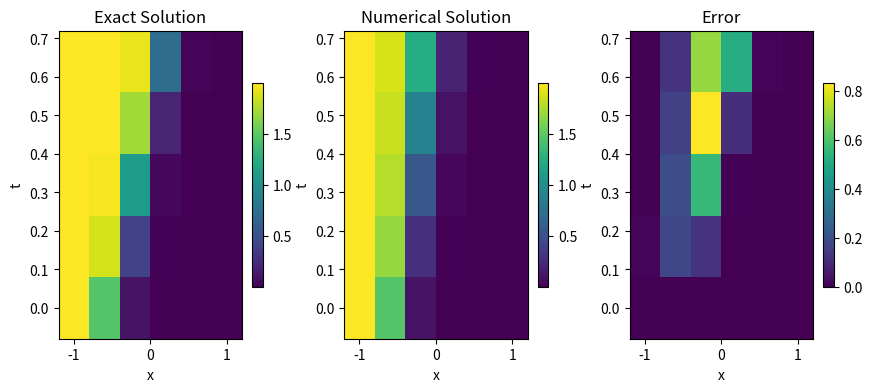

This chart was generated by the following Python code:
import numpy as np
import matplotlib.pyplot as plt

def solution_check(Tarr, u, x, eps, plot=True):

    # Computing the error 
    X,T_mesh = np.meshgrid(x,Tarr)

    uexact = U_exact(X,T_mesh,eps)

    # Computing error first
    err = uexact-u

    if plot == True:

        fig, ax = plt.subplots(1, 3, figsize=(10, 4))

        cbar_fraction = 0.05
        ax0 = ax[0].pcolormesh(X, T_mesh, uexact)
        ax[0].set_title("Exact Solution")
        ax[0].set_xlabel("x")
        ax[0].set_ylabel("t")
        fig.colorbar(ax0, ax=ax[0], fraction=cbar_fraction)

        ax1 = ax[1].pcolormesh(X, T_mesh, u)
        ax[1].set_title("Numerical Solution")
        ax[1].set_xlabel("x")
        ax[1].set_ylabel("t")
        fig.colorbar(ax1, ax=ax[1], fraction=cbar_fraction)

        ax2 = ax[2].pcolormesh(X, T_mesh, np.abs(err))
        ax[2].set_title("Error")
        ax[2].set_xlabel("x")
        ax[2].set_ylabel("t")
        fig.colorbar(ax2, ax=ax[2], fraction=cbar_fraction)

        fig.subplots_adjust(wspace=0.4)
        plt.show()

    return err

def U_exact(x,t,eps):
    
    return -np.tanh((x+0.5-t)/(2*eps))+1

def forward(t,U,eps,k,h):

    N = len(U)
    Unxt = np.zeros(N)

    Unxt[1:-1] = U[1:-1] + (eps*k/h**2) *(U[0:-2]-2*U[1:-1] + U[2:]) - (k/h)*(U[1:-1]*(U[1:-1]-U[0:-2]))

    Unxt[0] = U_exact(-1,t,eps)
    Unxt[-1] = U_exact(1,t,eps)

    return Unxt

eps = 0.1
m = 4
h = 2/(m+1)
k = h**2
T = 1.6037/np.pi
U = np.zeros([int(np.ceil(T/k))+1,m+2])

t = np.zeros(int(np.ceil(T/k))+1)
j = 0

x = np.linspace(-1,1,m+2)
U[0,:] = U_exact(x,0,eps)

while t[j] < T:

    U[j+1,:] = forward(t[j],U[j,:],eps,k,h)

    t[j+1] = t[j] + k
    j += 1


solution_check(t, U, x, eps)

debug = True







